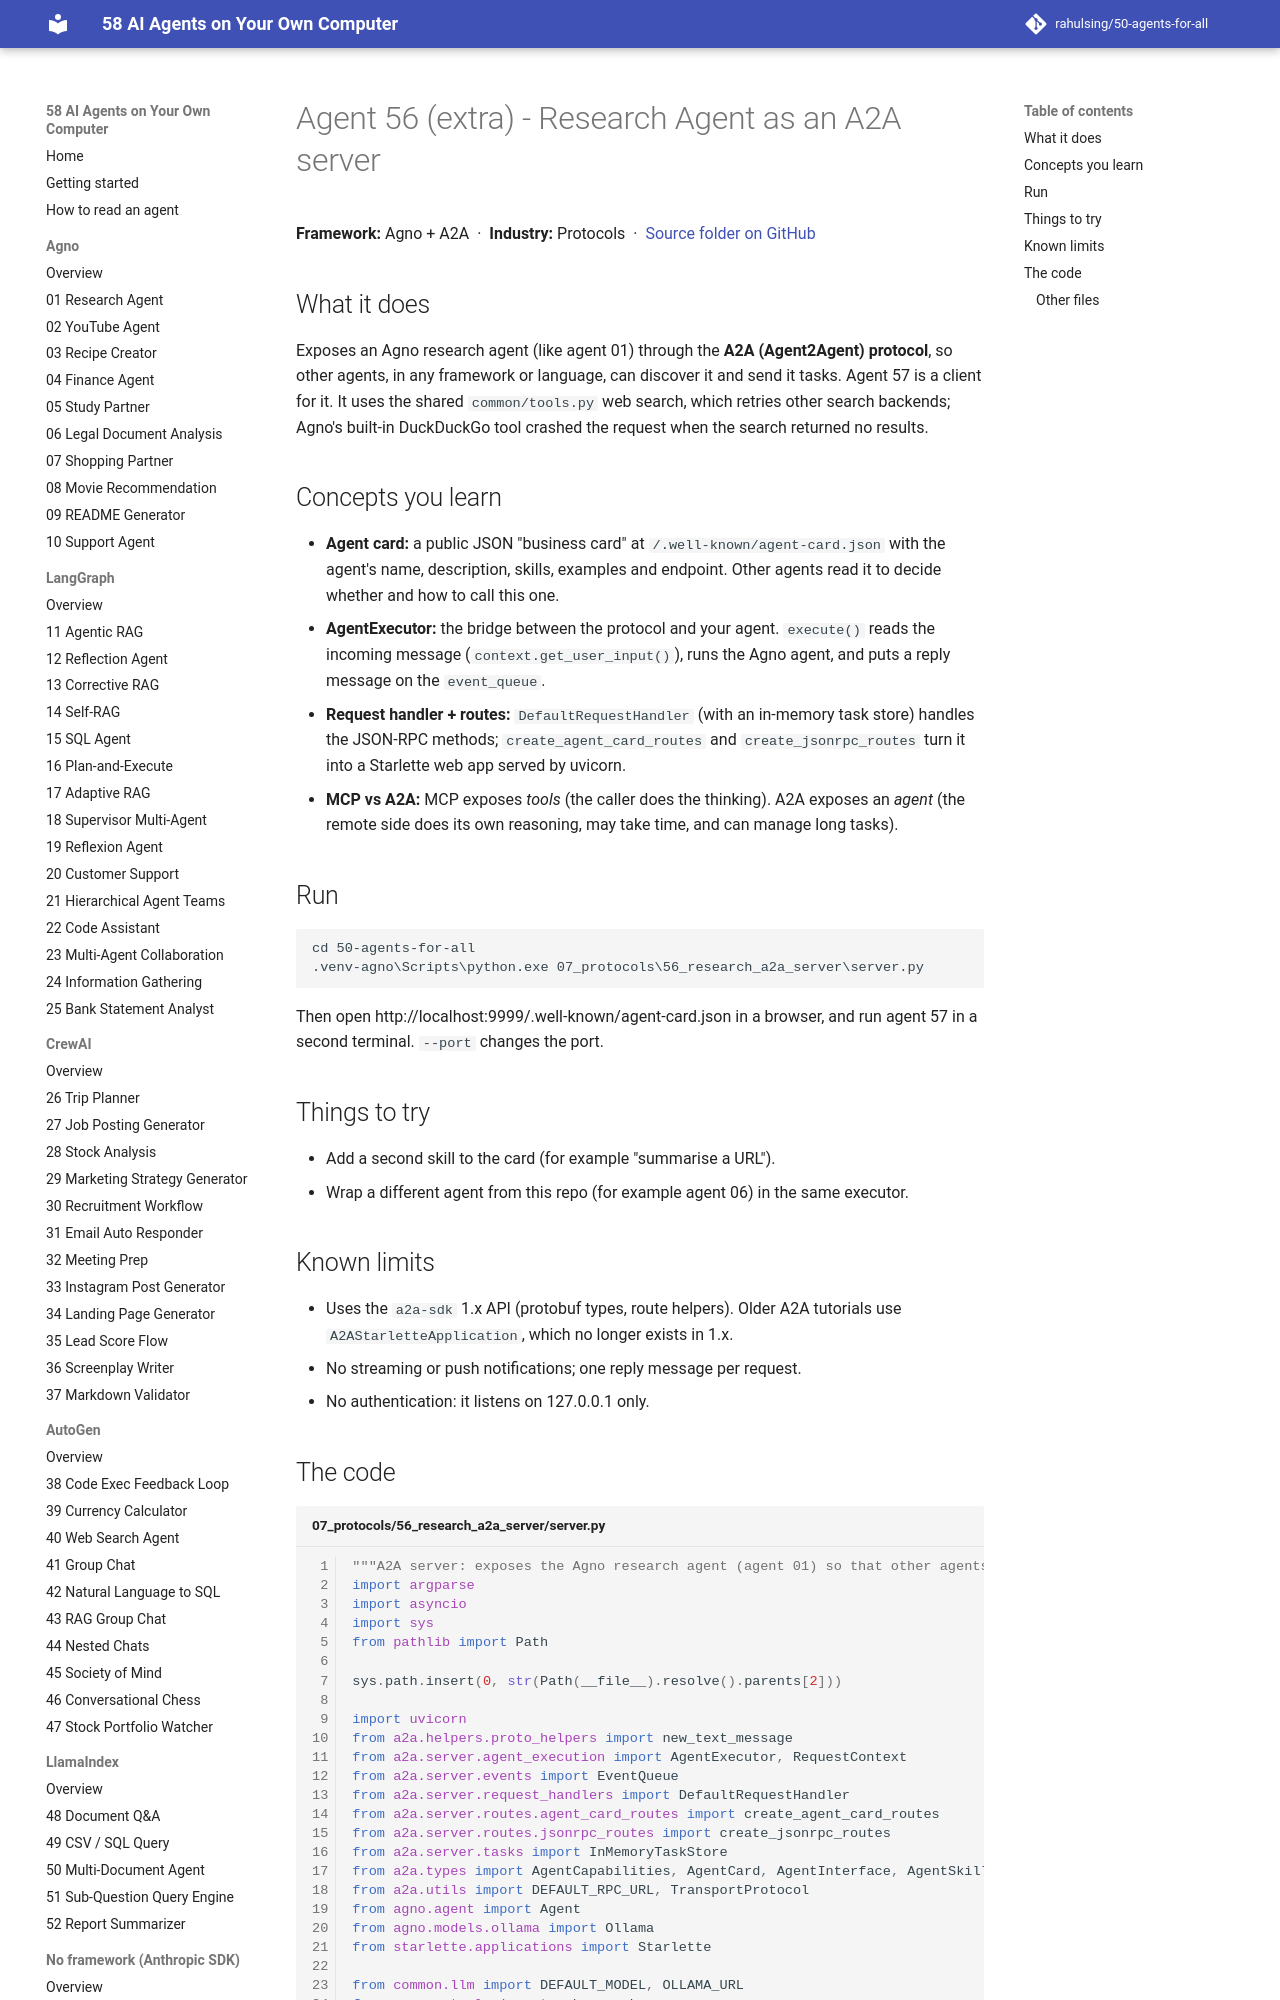

repository: rahulsing/50-agents-for-all · page: agents/07_protocols/56_research_a2a_server/index.html · generator: mkdocs

# Agent 56 (extra) - Research Agent as an A2A server

## What it does
Exposes an Agno research agent (like agent 01) through the **A2A (Agent2Agent) protocol**, so other agents, in any framework or language, can discover it and send it tasks. Agent 57 is a client for it. It uses the shared `common/tools.py` web search, which retries other search backends; Agno's built-in DuckDuckGo tool crashed the request when the search returned no results.
